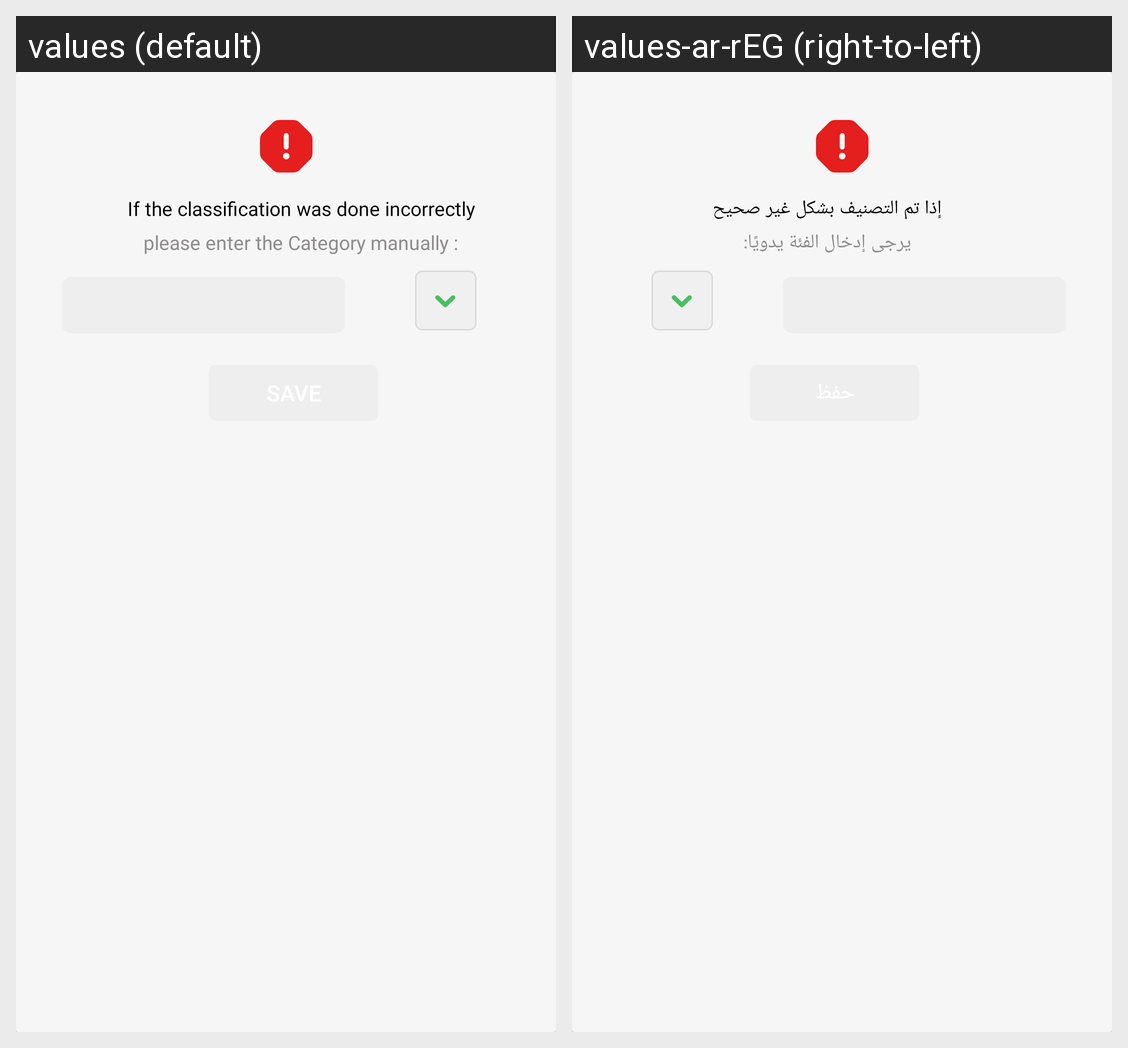

This grid shows one Android layout under two languages. Give, for every string resource on the screen, its name, the default text and each shown locale's text.
Android screen res/layout/dialog_classification.xml rendered under 2 locales, left to right: values (default), values-ar-rEG (right-to-left). Device: Nexus 5 (rendered at 1080×1920; each locale shown at half size, 540×960, under a caption strip naming it); theme Theme.GraduationProject.
Strings drawn on this screen, with the default value and each locale's value (text and hints the layout hard-codes, and strings that could not be matched under every locale, appear in the picture but are not listed):

if_the_classification_was_done_incorrectly
  values: If the classification was done incorrectly
  values-ar-rEG: إذا تم التصنيف بشكل غير صحيح

please_enter_the_category_manually
  values: please enter the Category manually :
  values-ar-rEG: يرجى إدخال الفئة يدويًا:
